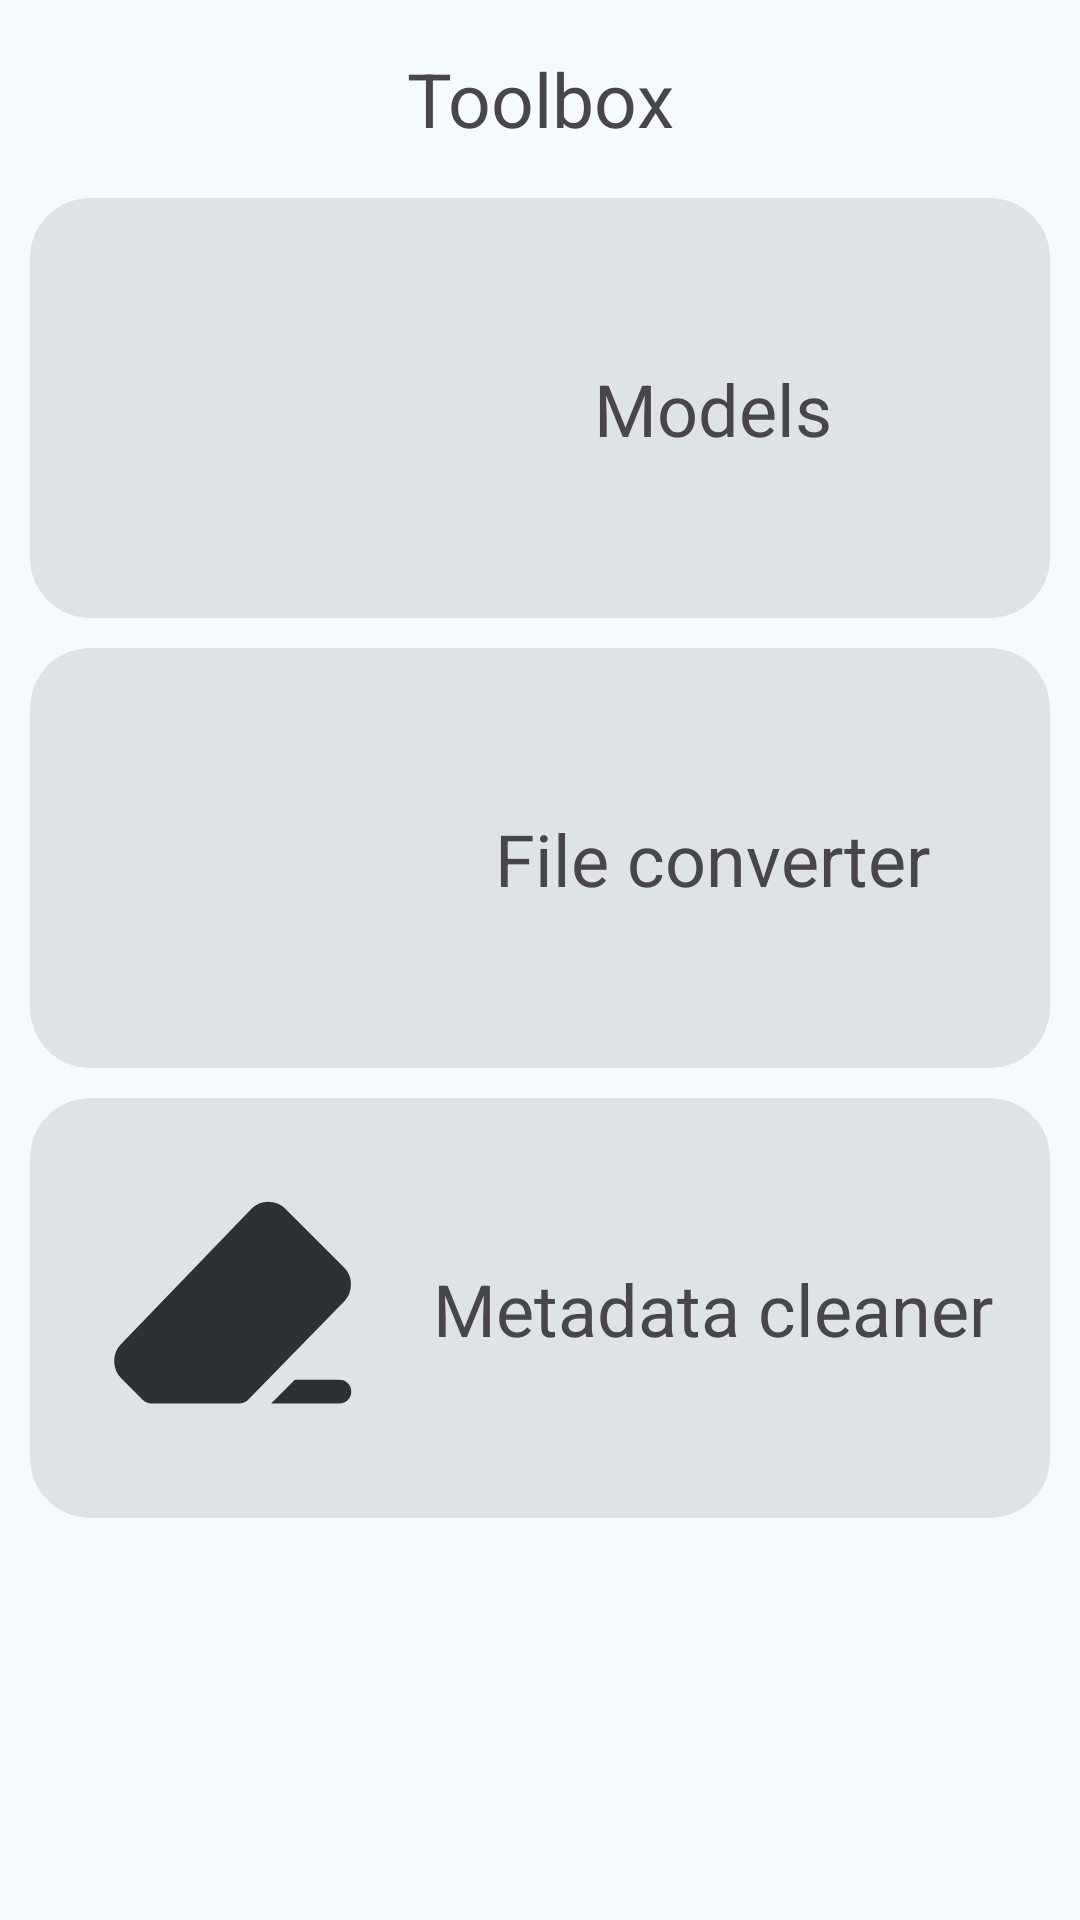

Reconstruct the res/layout file that produces this screen, plus the resources it refers to.
<!-- AndroidManifest.xml: application theme Theme.EasyDoc -->
<!-- res/layout/fragment_toolbox.xml -->
<?xml version="1.0" encoding="utf-8"?>
<androidx.constraintlayout.widget.ConstraintLayout xmlns:android="http://schemas.android.com/apk/res/android"
    xmlns:tools="http://schemas.android.com/tools"
    android:layout_width="match_parent"
    android:layout_height="match_parent"
    xmlns:app="http://schemas.android.com/apk/res-auto"
    tools:context=".fragments.ToolboxFragment">

    <TextView
        android:id="@+id/documentText"
        android:layout_width="wrap_content"
        android:layout_height="wrap_content"
        android:layout_marginTop="16dp"
        android:text="@string/toolbox"
        android:textSize="25sp"
        app:layout_constraintEnd_toEndOf="parent"
        app:layout_constraintStart_toStartOf="parent"
        app:layout_constraintTop_toTopOf="parent" />

    <com.google.android.material.card.MaterialCardView
        android:layout_width="match_parent"
        android:layout_height="match_parent"
        android:backgroundTint="#00000000"
        style="?attr/materialCardViewFilledStyle"
        android:layout_marginTop="66dp"
        app:layout_constraintBottom_toBottomOf="parent"
        app:layout_constraintEnd_toEndOf="parent"
        app:layout_constraintStart_toStartOf="parent"
        app:layout_constraintTop_toTopOf="parent">

        <ScrollView
            android:layout_width="match_parent"
            android:layout_height="match_parent">

            <LinearLayout
                android:layout_width="match_parent"
                android:layout_height="wrap_content"
                android:orientation="vertical">

                <TableLayout
                    android:layout_width="match_parent"
                    android:layout_height="match_parent">

                    <TableRow
                        android:layout_width="match_parent"
                        android:layout_height="match_parent"
                        android:layout_marginBottom="10dp"
                        android:paddingStart="10dp"
                        android:paddingEnd="10dp">

                        <com.google.android.material.card.MaterialCardView
                            android:id="@+id/doc_models"
                            style="?attr/materialCardViewFilledStyle"
                            android:layout_width="0dp"
                            android:layout_height="140dp"
                            android:layout_weight="1"
                            android:checkable="true"
                            android:clickable="true"
                            android:focusable="true"
                            app:cardCornerRadius="20dp">

                            <androidx.constraintlayout.widget.ConstraintLayout
                                android:layout_width="match_parent"
                                android:layout_height="match_parent">

                                <ImageView
                                    android:id="@+id/imageView3"
                                    android:layout_width="95dp"
                                    android:layout_height="95dp"
                                    android:layout_marginStart="20dp"
                                    app:tint="@color/md_theme_inverseSurface"
                                    android:src="@drawable/baseline_insert_drive_file_24"
                                    app:layout_constraintBottom_toBottomOf="parent"
                                    app:layout_constraintStart_toStartOf="parent"
                                    app:layout_constraintTop_toTopOf="parent" />

                                <TextView
                                    android:layout_width="wrap_content"
                                    android:layout_height="wrap_content"
                                    android:text="@string/models"
                                    android:textSize="24sp"
                                    app:layout_constraintBottom_toBottomOf="parent"
                                    app:layout_constraintEnd_toEndOf="parent"
                                    app:layout_constraintStart_toEndOf="@+id/imageView3"
                                    app:layout_constraintTop_toTopOf="parent" />
                            </androidx.constraintlayout.widget.ConstraintLayout>

                        </com.google.android.material.card.MaterialCardView>

                    </TableRow>

                    <TableRow
                        android:layout_width="match_parent"
                        android:layout_height="match_parent"
                        android:paddingStart="10dp"
                        android:paddingEnd="10dp"
                        android:layout_marginBottom="10dp">

                        <com.google.android.material.card.MaterialCardView
                            android:id="@+id/doc_converter"
                            style="?attr/materialCardViewFilledStyle"
                            android:layout_width="0dp"
                            android:layout_height="140dp"
                            android:layout_weight="1"
                            android:checkable="true"
                            android:clickable="true"
                            android:focusable="true"
                            app:cardCornerRadius="20dp">

                            <androidx.constraintlayout.widget.ConstraintLayout
                                android:layout_width="match_parent"
                                android:layout_height="match_parent">

                                <ImageView
                                    android:id="@+id/imageView4"
                                    android:layout_width="95dp"
                                    android:layout_height="95dp"
                                    android:layout_marginStart="20dp"
                                    app:tint="@color/md_theme_inverseSurface"
                                    android:src="@drawable/round_compare_arrows_24"
                                    app:layout_constraintBottom_toBottomOf="parent"
                                    app:layout_constraintStart_toStartOf="parent"
                                    app:layout_constraintTop_toTopOf="parent" />

                                <TextView
                                    android:layout_width="wrap_content"
                                    android:layout_height="wrap_content"
                                    android:text="@string/file_converter"
                                    android:textSize="24sp"
                                    app:layout_constraintBottom_toBottomOf="parent"
                                    app:layout_constraintEnd_toEndOf="parent"
                                    app:layout_constraintStart_toEndOf="@+id/imageView4"
                                    app:layout_constraintTop_toTopOf="parent" />
                            </androidx.constraintlayout.widget.ConstraintLayout>

                        </com.google.android.material.card.MaterialCardView>

                    </TableRow>

                    <TableRow
                        android:layout_width="match_parent"
                        android:layout_height="match_parent"
                        android:paddingStart="10dp"
                        android:paddingEnd="10dp"
                        android:layout_marginBottom="10dp">

                        <com.google.android.material.card.MaterialCardView
                            android:id="@+id/doc_mdeditor"
                            style="?attr/materialCardViewFilledStyle"
                            android:layout_width="0dp"
                            android:layout_height="140dp"
                            android:layout_weight="1"
                            android:checkable="true"
                            android:clickable="true"
                            android:focusable="true"
                            app:cardCornerRadius="20dp">

                            <androidx.constraintlayout.widget.ConstraintLayout
                                android:layout_width="match_parent"
                                android:layout_height="match_parent">

                                <ImageView
                                    android:id="@+id/imageView5"
                                    android:layout_width="95dp"
                                    android:layout_height="95dp"
                                    android:layout_marginStart="20dp"
                                    app:tint="@color/md_theme_inverseSurface"
                                    android:src="@drawable/ink_eraser_24"
                                    app:layout_constraintBottom_toBottomOf="parent"
                                    app:layout_constraintStart_toStartOf="parent"
                                    app:layout_constraintTop_toTopOf="parent" />

                                <TextView
                                    android:layout_width="wrap_content"
                                    android:layout_height="wrap_content"
                                    android:text="@string/metadata_cleaner"
                                    android:textSize="24sp"
                                    app:layout_constraintBottom_toBottomOf="parent"
                                    app:layout_constraintEnd_toEndOf="parent"
                                    app:layout_constraintStart_toEndOf="@+id/imageView5"
                                    app:layout_constraintTop_toTopOf="parent" />

                            </androidx.constraintlayout.widget.ConstraintLayout>

                        </com.google.android.material.card.MaterialCardView>

                    </TableRow>

                </TableLayout>

            </LinearLayout>

        </ScrollView>

    </com.google.android.material.card.MaterialCardView>

</androidx.constraintlayout.widget.ConstraintLayout>
<!-- resources referenced by this layout -->
<resources>
  <color name="md_theme_inverseSurface">#2C3134</color>
  <!-- drawable ink_eraser_24 (drawable) -->
  <vector xmlns:android="http://schemas.android.com/apk/res/android"
      android:width="24dp"
      android:height="24dp"
      android:viewportWidth="960"
      android:viewportHeight="960"
      android:tint="#000000">
    <path
        android:fillColor="@android:color/white"
        android:pathData="M690,720L840,720Q857,720 868.5,731.5Q880,743 880,760Q880,777 868.5,788.5Q857,800 840,800L610,800L690,720ZM207,800Q199,800 191.5,797Q184,794 178,788L105,715Q82,692 81.5,658Q81,624 104,600L544,144Q567,120 600.5,120Q634,120 657,143L856,342Q879,365 879,399Q879,433 856,456L532,788Q526,794 518.5,797Q511,800 503,800L207,800Z"/>
  </vector>
  <string name="file_converter">File converter</string>
  <string name="metadata_cleaner">Metadata cleaner</string>
  <string name="models">Models</string>
  <string name="toolbox" translatable="false">Toolbox</string>
  <style name="Theme.EasyDoc" parent="Base.Theme.EasyDoc" />
  <color name="md_theme_primary">#0C6780</color>
  <color name="md_theme_onPrimary">#FFFFFF</color>
  <color name="md_theme_primaryContainer">#BAEAFF</color>
  <color name="md_theme_onPrimaryContainer">#004D62</color>
  <color name="md_theme_secondary">#4C616B</color>
  <color name="md_theme_onSecondary">#FFFFFF</color>
  <color name="md_theme_secondaryContainer">#CFE6F1</color>
  <color name="md_theme_onSecondaryContainer">#354A53</color>
  <color name="md_theme_tertiary">#5B5B7E</color>
  <color name="md_theme_onTertiary">#FFFFFF</color>
  <color name="md_theme_tertiaryContainer">#E2DFFF</color>
  <color name="md_theme_onTertiaryContainer">#444465</color>
  <color name="md_theme_error">#BA1A1A</color>
  <color name="md_theme_onError">#FFFFFF</color>
  <color name="md_theme_errorContainer">#FFDAD6</color>
  <color name="md_theme_onErrorContainer">#93000A</color>
  <color name="md_theme_background">#F5FAFD</color>
  <color name="md_theme_onBackground">#171C1F</color>
  <color name="md_theme_surface">#F5FAFD</color>
  <color name="md_theme_onSurface">#171C1F</color>
  <color name="md_theme_surfaceVariant">#DCE4E8</color>
  <color name="md_theme_onSurfaceVariant">#40484C</color>
  <color name="md_theme_outline">#70787D</color>
  <color name="md_theme_outlineVariant">#C0C8CC</color>
  <color name="md_theme_inverseOnSurface">#EDF1F5</color>
  <color name="md_theme_inversePrimary">#89D0ED</color>
  <color name="md_theme_primaryFixed">#BAEAFF</color>
  <color name="md_theme_onPrimaryFixed">#001F29</color>
  <color name="md_theme_primaryFixedDim">#89D0ED</color>
  <color name="md_theme_onPrimaryFixedVariant">#004D62</color>
  <color name="md_theme_secondaryFixed">#CFE6F1</color>
  <color name="md_theme_onSecondaryFixed">#071E26</color>
  <color name="md_theme_secondaryFixedDim">#B3CAD5</color>
  <color name="md_theme_onSecondaryFixedVariant">#354A53</color>
  <color name="md_theme_tertiaryFixed">#E2DFFF</color>
  <color name="md_theme_onTertiaryFixed">#181837</color>
  <color name="md_theme_tertiaryFixedDim">#C4C3EB</color>
  <color name="md_theme_onTertiaryFixedVariant">#444465</color>
  <color name="md_theme_surfaceDim">#D6DBDE</color>
  <color name="md_theme_surfaceBright">#F5FAFD</color>
  <color name="md_theme_surfaceContainerLowest">#FFFFFF</color>
  <color name="md_theme_surfaceContainerLow">#F0F4F7</color>
  <color name="md_theme_surfaceContainer">#EAEEF2</color>
  <color name="md_theme_surfaceContainerHigh">#E4E9EC</color>
  <color name="md_theme_surfaceContainerHighest">#DEE3E6</color>
  <color name="colorCustomColor">#3A608F</color>
  <color name="colorOnCustomColor">#FFFFFF</color>
  <color name="colorCustomColorContainer">#D3E3FF</color>
  <color name="colorOnCustomColorContainer">#204876</color>
</resources>
